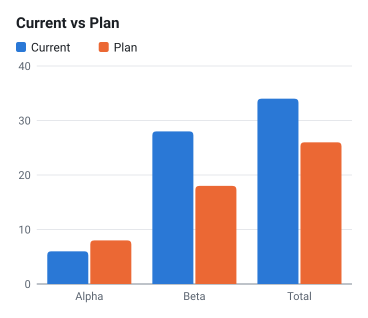

Data behind this chart, as committed beside it:
2, 3, 6, 34, 10, 11, , Item, Current, Plan
4, 7, 28, , , , , Alpha, 6, 8
, , , , , , , Beta, 28, 18
, , , , , , , Total, 34, 26
